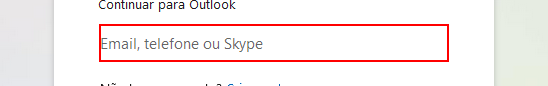
Task: Pesquisa e compara preços de livros.
Workflow: Leitura de E-mails

Step 1: type [strUser] into the text box in window 'Entre em Outlook' (firefox.exe)

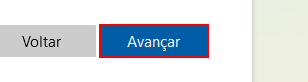
Step 2: click on the text box in window 'Entre em Outlook' (firefox.exe)

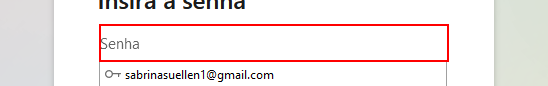
Step 3: type a value into the text box in window 'Entrar na conta da Microsoft' (firefox.exe)

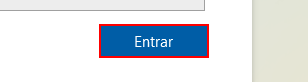
Step 4: click on the text box in window 'Entrar na conta da Microsoft' (firefox.exe)